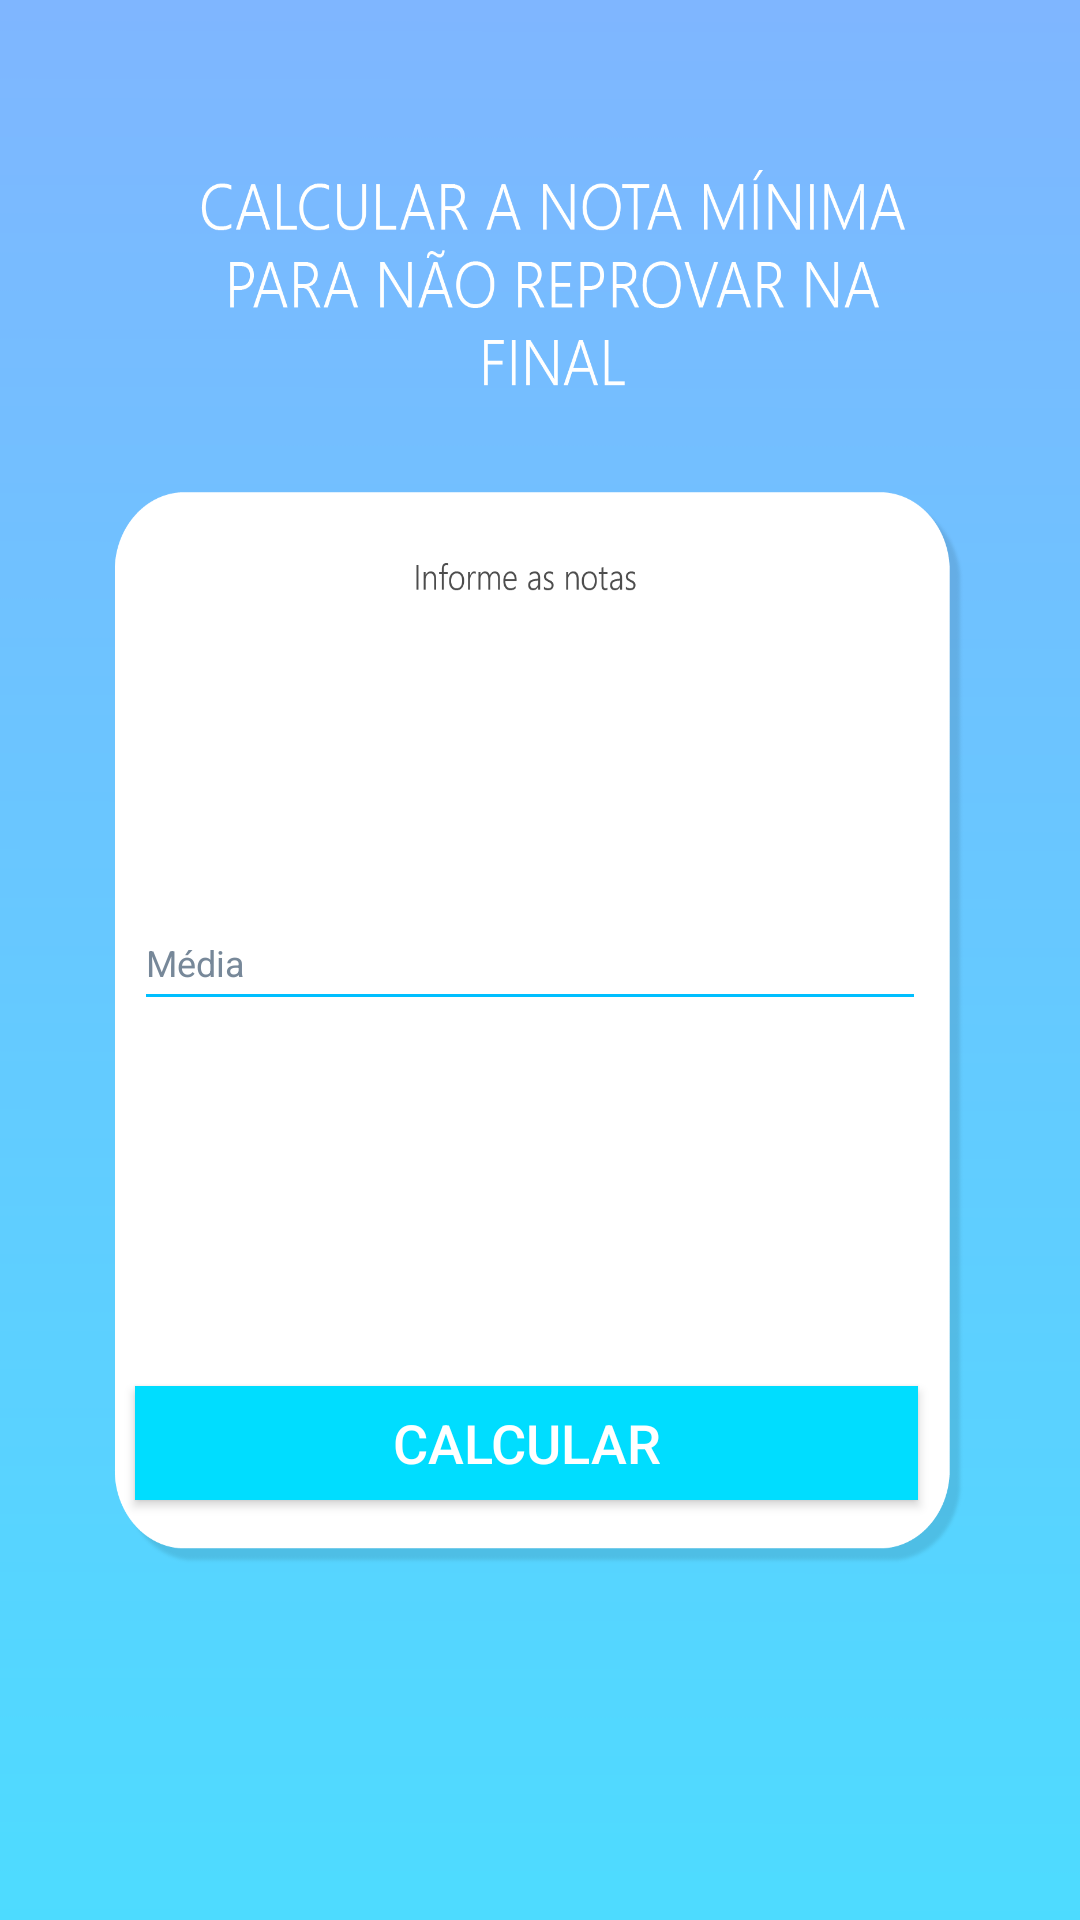

Here is an Android app screen rendered from its layout file. Give the layout XML and the strings, colors and styles it references.
<!-- AndroidManifest.xml: activity theme Theme.AppCompat.NoActionBar -->
<!-- res/layout/activity_nao_reprovar.xml -->
<?xml version="1.0" encoding="utf-8"?>
<android.support.constraint.ConstraintLayout xmlns:android="http://schemas.android.com/apk/res/android"
    xmlns:app="http://schemas.android.com/apk/res-auto"
    xmlns:tools="http://schemas.android.com/tools"
    android:layout_width="match_parent"
    android:layout_height="match_parent"
    android:background="@drawable/telanaoreprovar"
    tools:context=".NaoReprovarActivity">

    <Button
        android:id="@+id/button_naoReprovar"
        android:layout_width="261dp"
        android:layout_height="38dp"
        android:layout_marginStart="8dp"
        android:layout_marginLeft="8dp"
        android:layout_marginTop="8dp"
        android:layout_marginEnd="8dp"
        android:layout_marginRight="8dp"
        android:layout_marginBottom="8dp"
        android:background="@android:color/holo_blue_bright"
        android:text="calcular"
        android:textColor="#ffff"
        android:textSize="18sp"
        app:layout_constraintBottom_toBottomOf="parent"
        app:layout_constraintEnd_toEndOf="parent"
        app:layout_constraintHorizontal_bias="0.444"
        app:layout_constraintStart_toStartOf="parent"
        app:layout_constraintTop_toTopOf="parent"
        app:layout_constraintVertical_bias="0.775" />

    <EditText
        android:id="@+id/editText_nota1gqx"
        android:layout_width="264dp"
        android:layout_height="42dp"
        android:layout_marginStart="8dp"
        android:layout_marginLeft="8dp"
        android:layout_marginTop="8dp"
        android:layout_marginEnd="8dp"
        android:layout_marginRight="8dp"
        android:layout_marginBottom="8dp"
        android:autoText="false"
        android:backgroundTint="#00BFFF"
        android:ems="10"
        android:freezesText="false"
        android:hint="Média"
        android:inputType="numberDecimal"
        android:textAllCaps="false"
        android:textColor="#1C1C1C"
        android:textColorHint="#778899"
        android:textSize="12sp"
        app:layout_constraintBottom_toBottomOf="parent"
        app:layout_constraintEnd_toEndOf="parent"
        app:layout_constraintHorizontal_bias="0.458"
        app:layout_constraintStart_toStartOf="parent"
        app:layout_constraintTop_toTopOf="parent"
        app:layout_constraintVertical_bias="0.499" />

</android.support.constraint.ConstraintLayout>
<!-- resources referenced by this layout -->
<resources>
  <!-- drawable telanaoreprovar: png bitmap (drawable-v24, 60124 bytes) -->
</resources>
